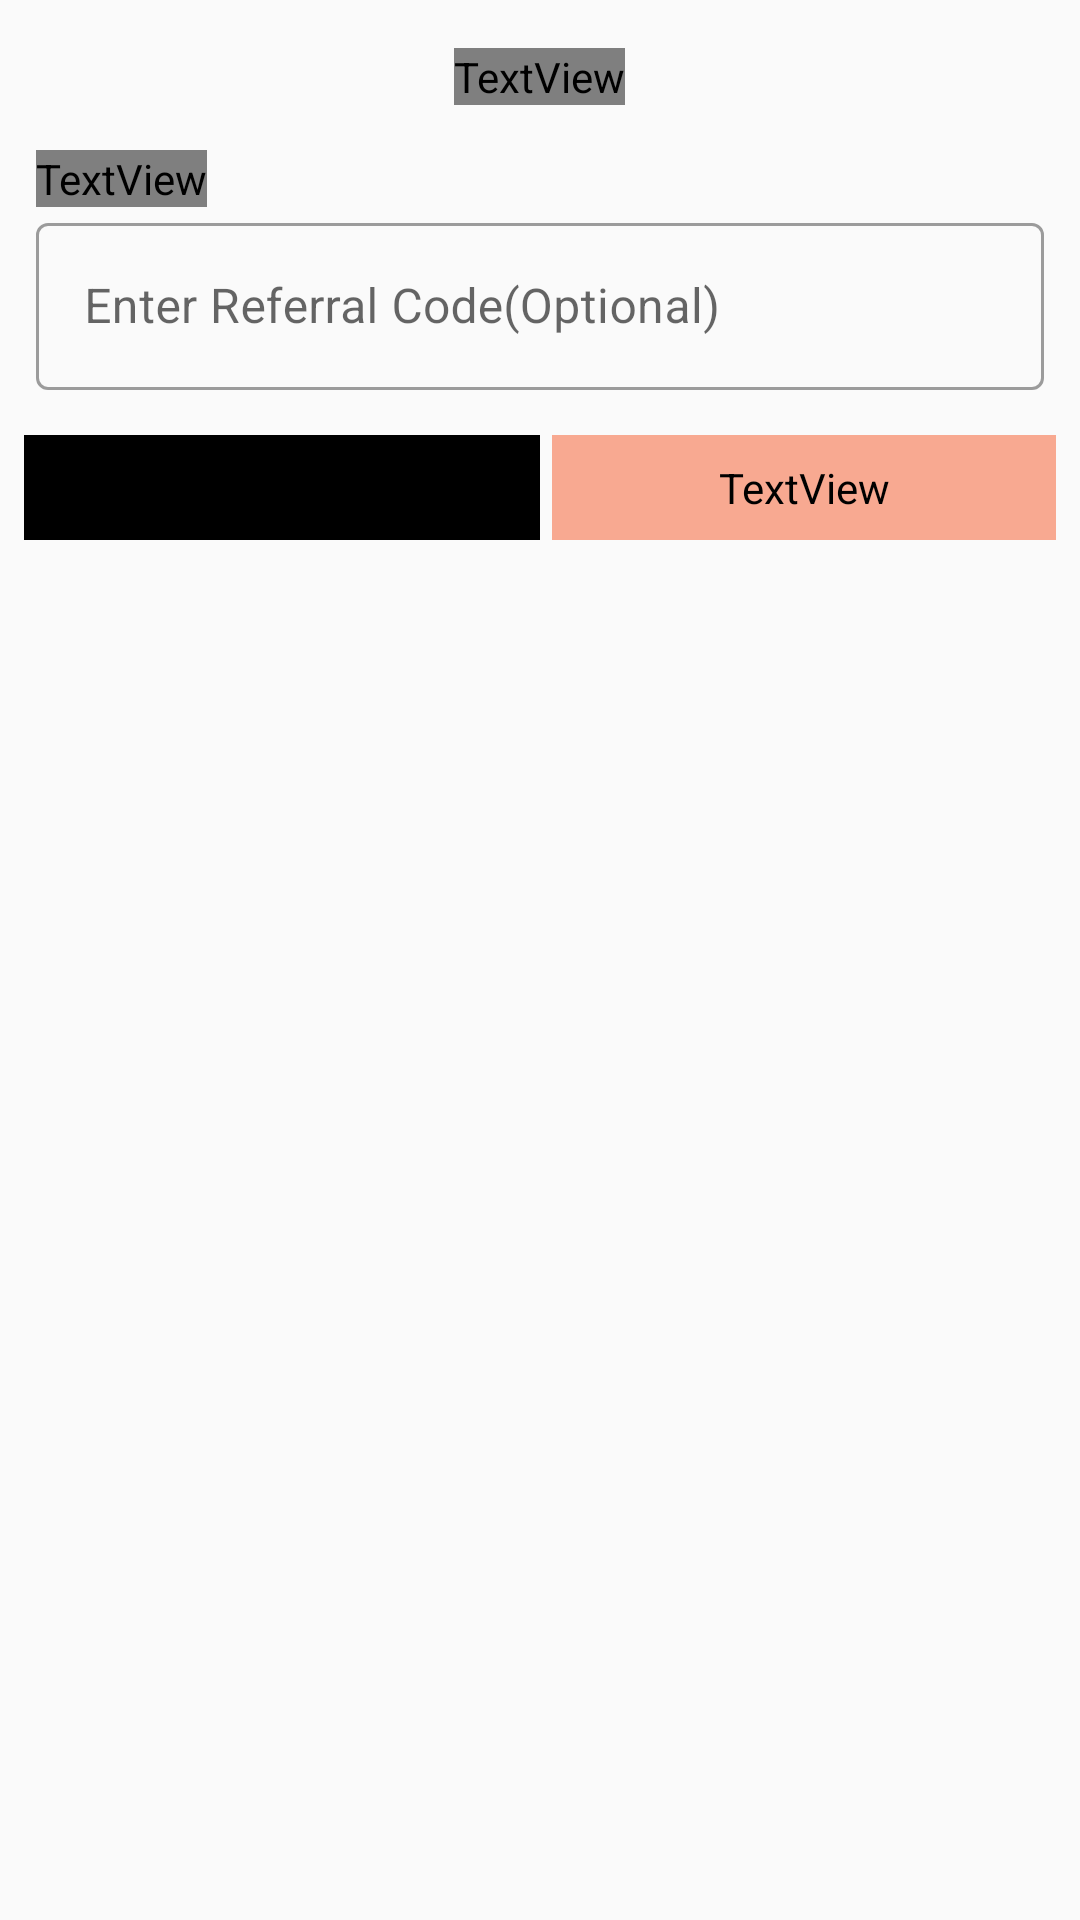

Write the Android layout XML for this screen, with the resource values it uses.
<!-- AndroidManifest.xml: application theme AppTheme -->
<!-- res/layout/referral_layout.xml -->
<?xml version="1.0" encoding="utf-8"?>
<LinearLayout xmlns:android="http://schemas.android.com/apk/res/android"
    xmlns:app="http://schemas.android.com/apk/res-auto"
    android:orientation="vertical"
    android:background="@drawable/btn_bg"
    android:padding="8dp"
    android:layout_width="match_parent"
    android:layout_height="match_parent">

    <TextView
        android:layout_marginTop="8dp"
        android:layout_width="wrap_content"
        android:layout_height="wrap_content"
        android:textSize="24sp"
        android:textColor="@color/black"
        android:layout_gravity="center"
        android:textStyle="bold"
        android:fontFamily="@font/nunito_regular"
        android:text="Referral Code(Optional)"/>

    <TextView
        android:layout_width="wrap_content"
        android:layout_height="wrap_content"
        android:text="Enter Referral Code"
        android:fontFamily="@font/nunito_regular"
        android:layout_marginStart="4dp"
        android:layout_marginTop="15dp"
        android:textSize="14sp"
        android:textColor="@color/black"/>
    <com.google.android.material.textfield.TextInputLayout
        android:layout_marginHorizontal="4dp"
        android:layout_width="match_parent"
        android:layout_height="wrap_content"
        android:theme="@style/Widget.MaterialComponents.TextInputLayout.OutlinedBox"
        style="@style/Widget.MaterialComponents.TextInputLayout.OutlinedBox"
        android:hint="Enter Referral Code(Optional)">

        <EditText
            android:layout_width="match_parent"
            android:layout_height="wrap_content"
            android:inputType="text"
            android:id="@+id/referralET"/>

    </com.google.android.material.textfield.TextInputLayout>

    <LinearLayout
        android:layout_marginTop="15dp"
        android:layout_width="match_parent"
        android:layout_height="wrap_content"
        android:orientation="horizontal">

        <TextView
            android:background="@drawable/btn_bg"
            android:backgroundTint="#000000"
            android:paddingVertical="8dp"
            android:gravity="center"
            android:textColor="#fff"
            android:id="@+id/cancelBtn"
            android:layout_weight="1"
            android:layout_width="match_parent"
            android:fontFamily="@font/nunito_regular"
            android:layout_height="wrap_content"
            android:text="Cancel"/>


        <TextView
            android:layout_marginStart="4dp"
            android:background="@drawable/btn_bg"
            android:backgroundTint="@color/pastelOrange"
            android:paddingVertical="8dp"
            android:gravity="center"
            android:textColor="#fff"
            android:id="@+id/applyBtn"
            android:layout_weight="1"
            android:fontFamily="@font/nunito_regular"
            android:layout_width="match_parent"
            android:layout_height="wrap_content"
            android:text="Submit"/>

    </LinearLayout>

</LinearLayout>
<!-- resources referenced by this layout -->
<resources>
  <color name="black">#000000</color>
  <color name="pastelOrange">#F8A991</color>
  <style name="AppTheme" parent="Theme.MaterialComponents.Light.NoActionBar.Bridge">
          
          <item name="colorPrimary">@color/colorPrimary</item>
          <item name="colorPrimaryDark">@color/colorPrimaryDark</item>
          <item name="colorAccent">#fff</item>
      </style>
  <color name="colorPrimary">#6200EE</color>
  <color name="colorPrimaryDark">#3700B3</color>
</resources>
